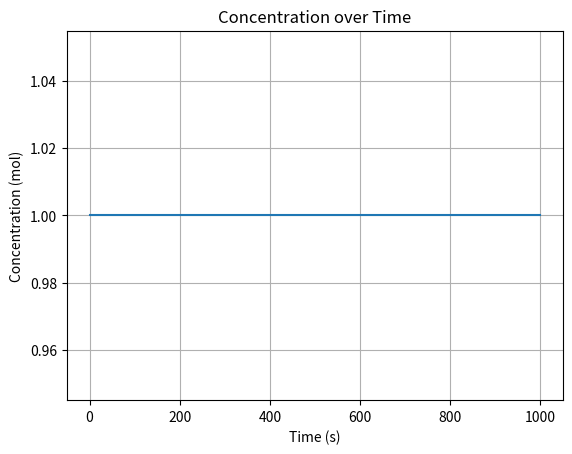

Write the Python code that produced this figure.
import numpy as np
import matplotlib.pyplot as plt

# time grid
t_max = 1000.0
n_t = 1000
t = np.linspace(0.0, t_max, n_t)

# concentration grid
c_0 = 1.0
c = np.full(n_t, c_0)

# plotting
plt.figure()
plt.plot(t, c)
plt.title("Concentration over Time")
plt.xlabel("Time (s)")
plt.ylabel("Concentration (mol)")
plt.grid()
plt.show()
